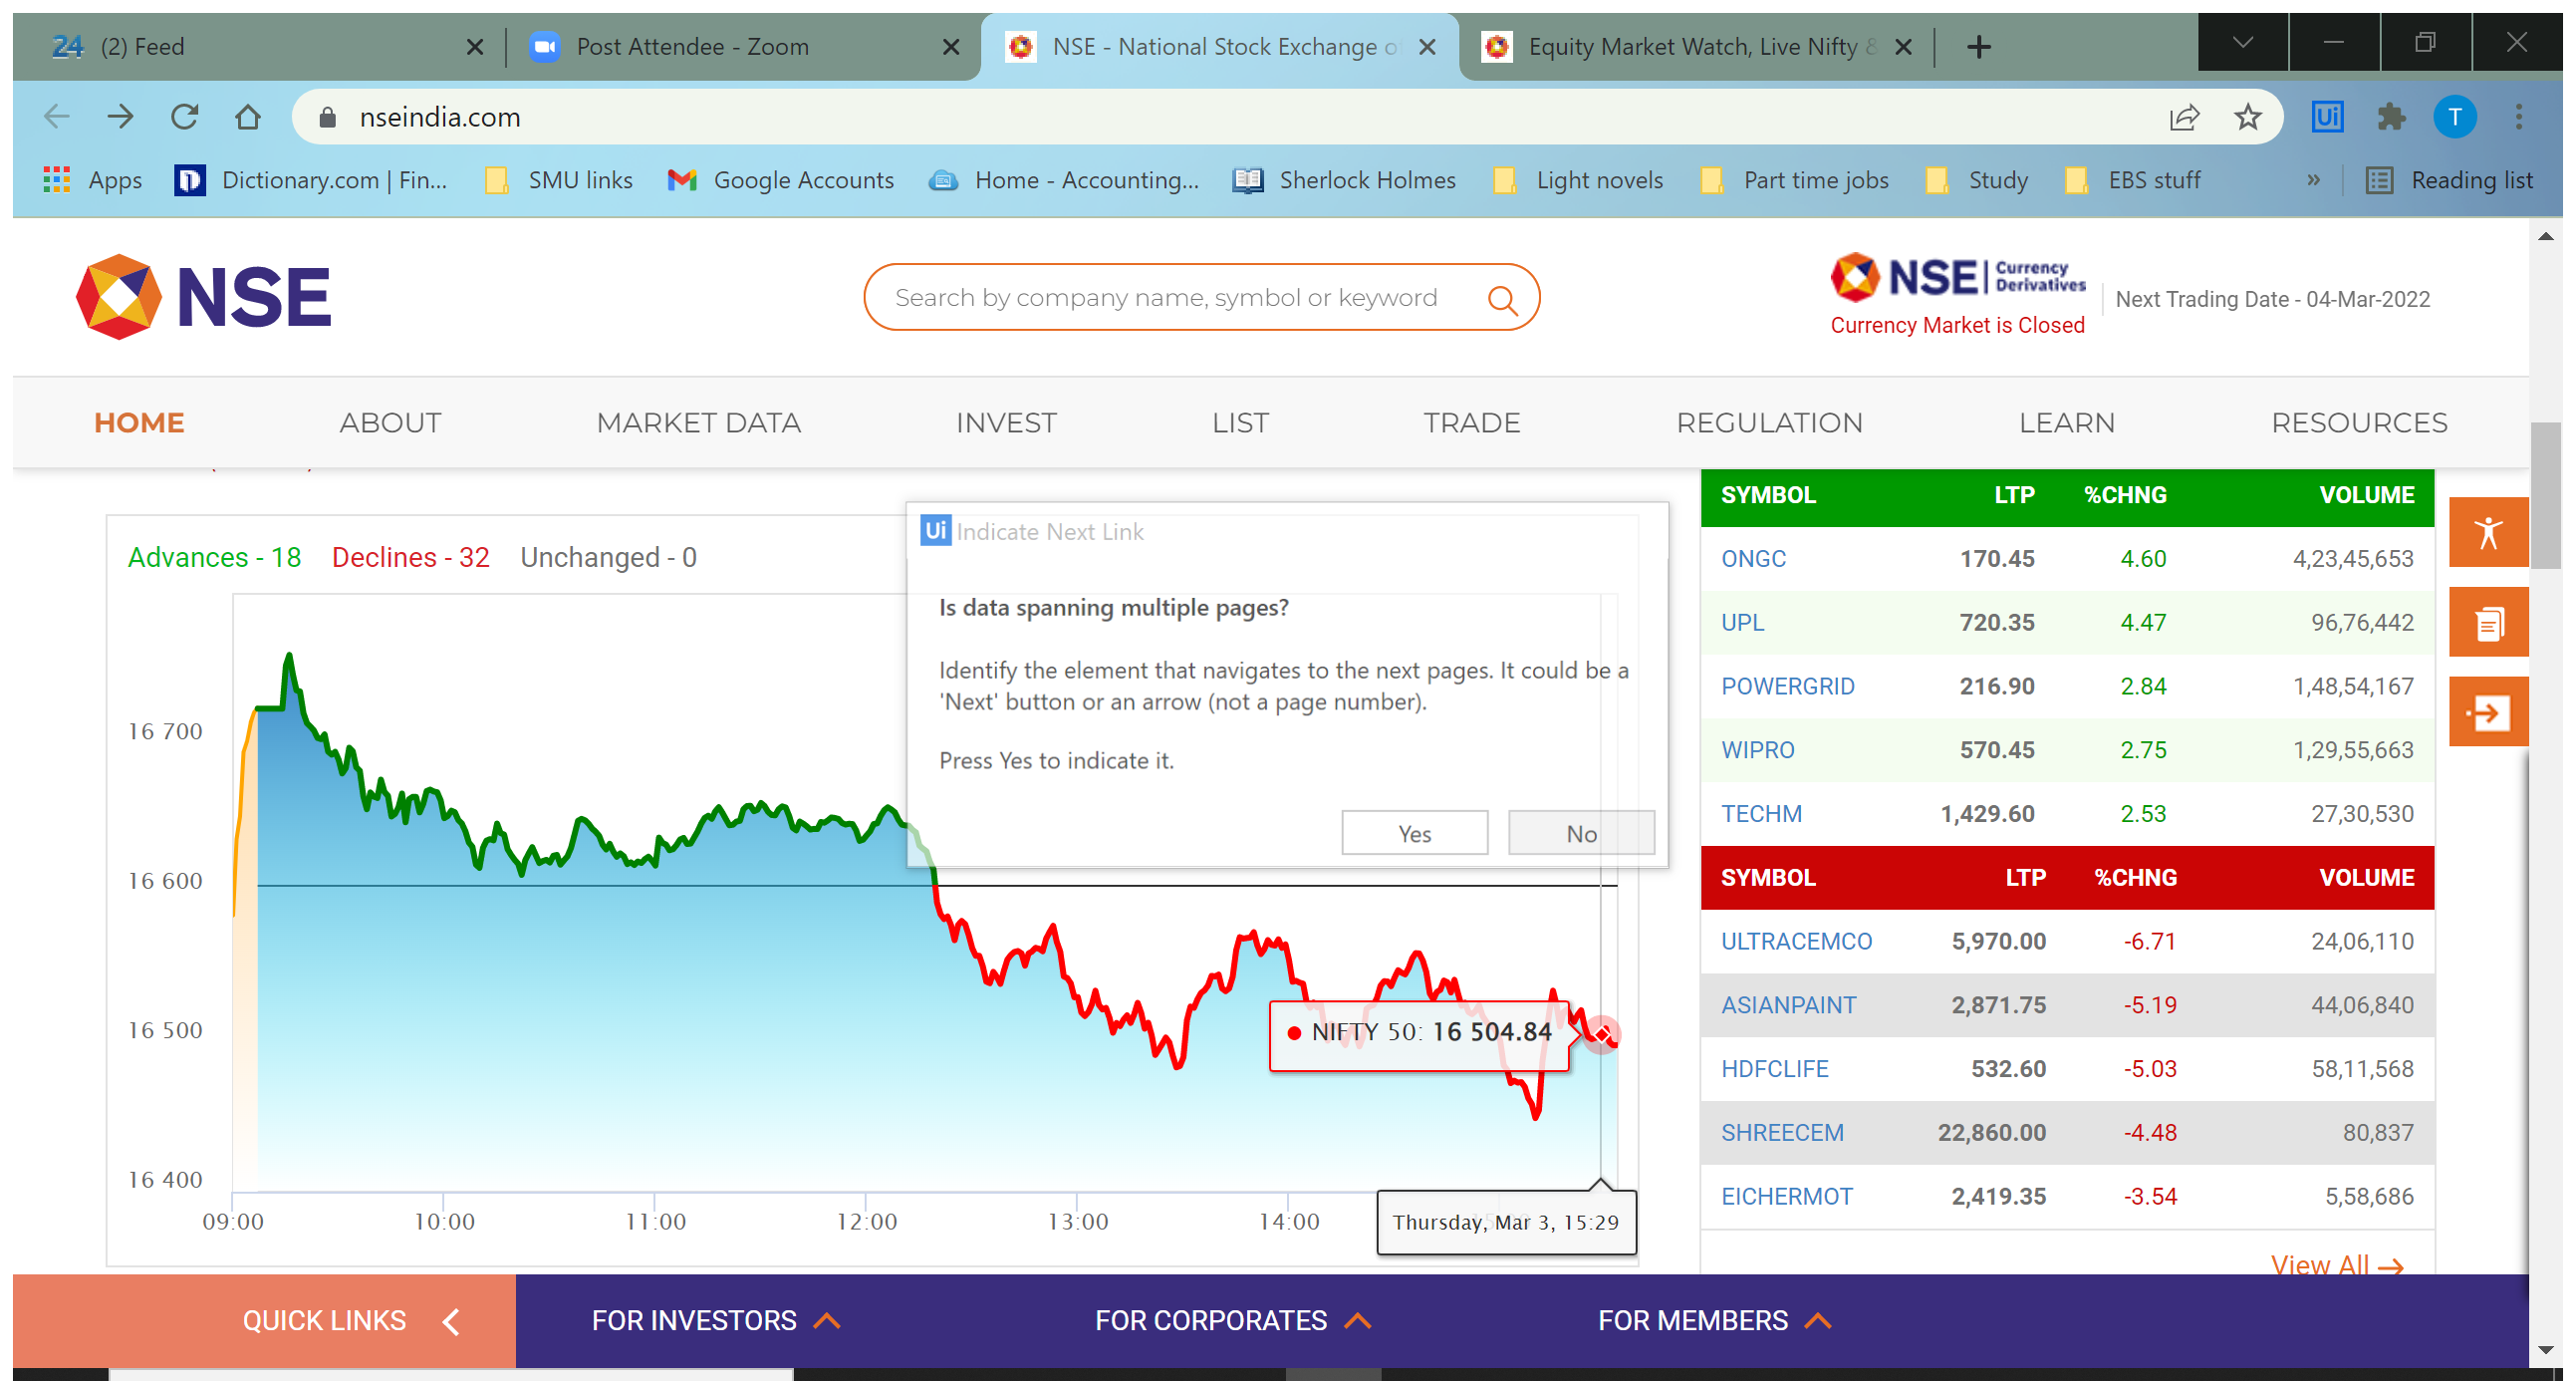
Workflow: Extract Structure Data - NSE India

Step 1: Attach Browser 'NSE Natio Page' in window 'NSE - National Stock Exchange of India Ltd: Live Share/Stock Market News & Updates, Quotes- Nseindia.com' (chrome.exe)

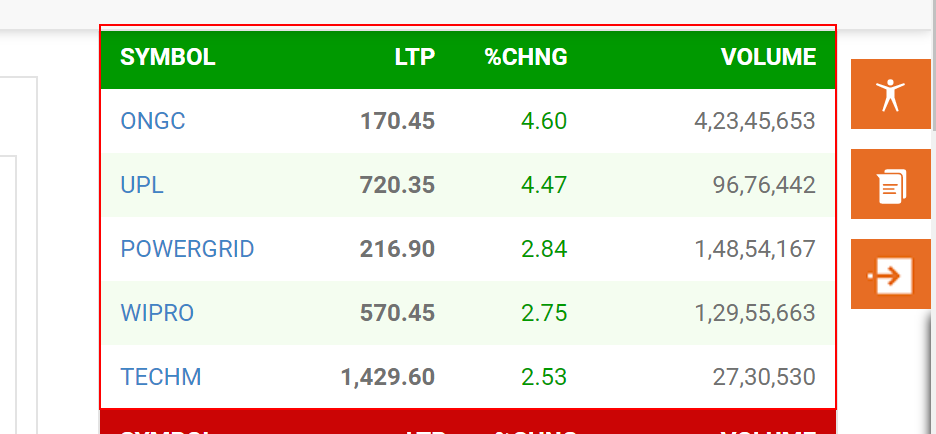
Step 2: get-text from the table

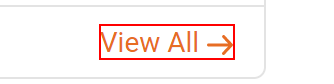
Step 3: click on the link in window 'NSE - National Stock Exchange of India Ltd: Live Share/Stock Market News & Updates, Quotes- Nseindia.com' (chrome.exe)

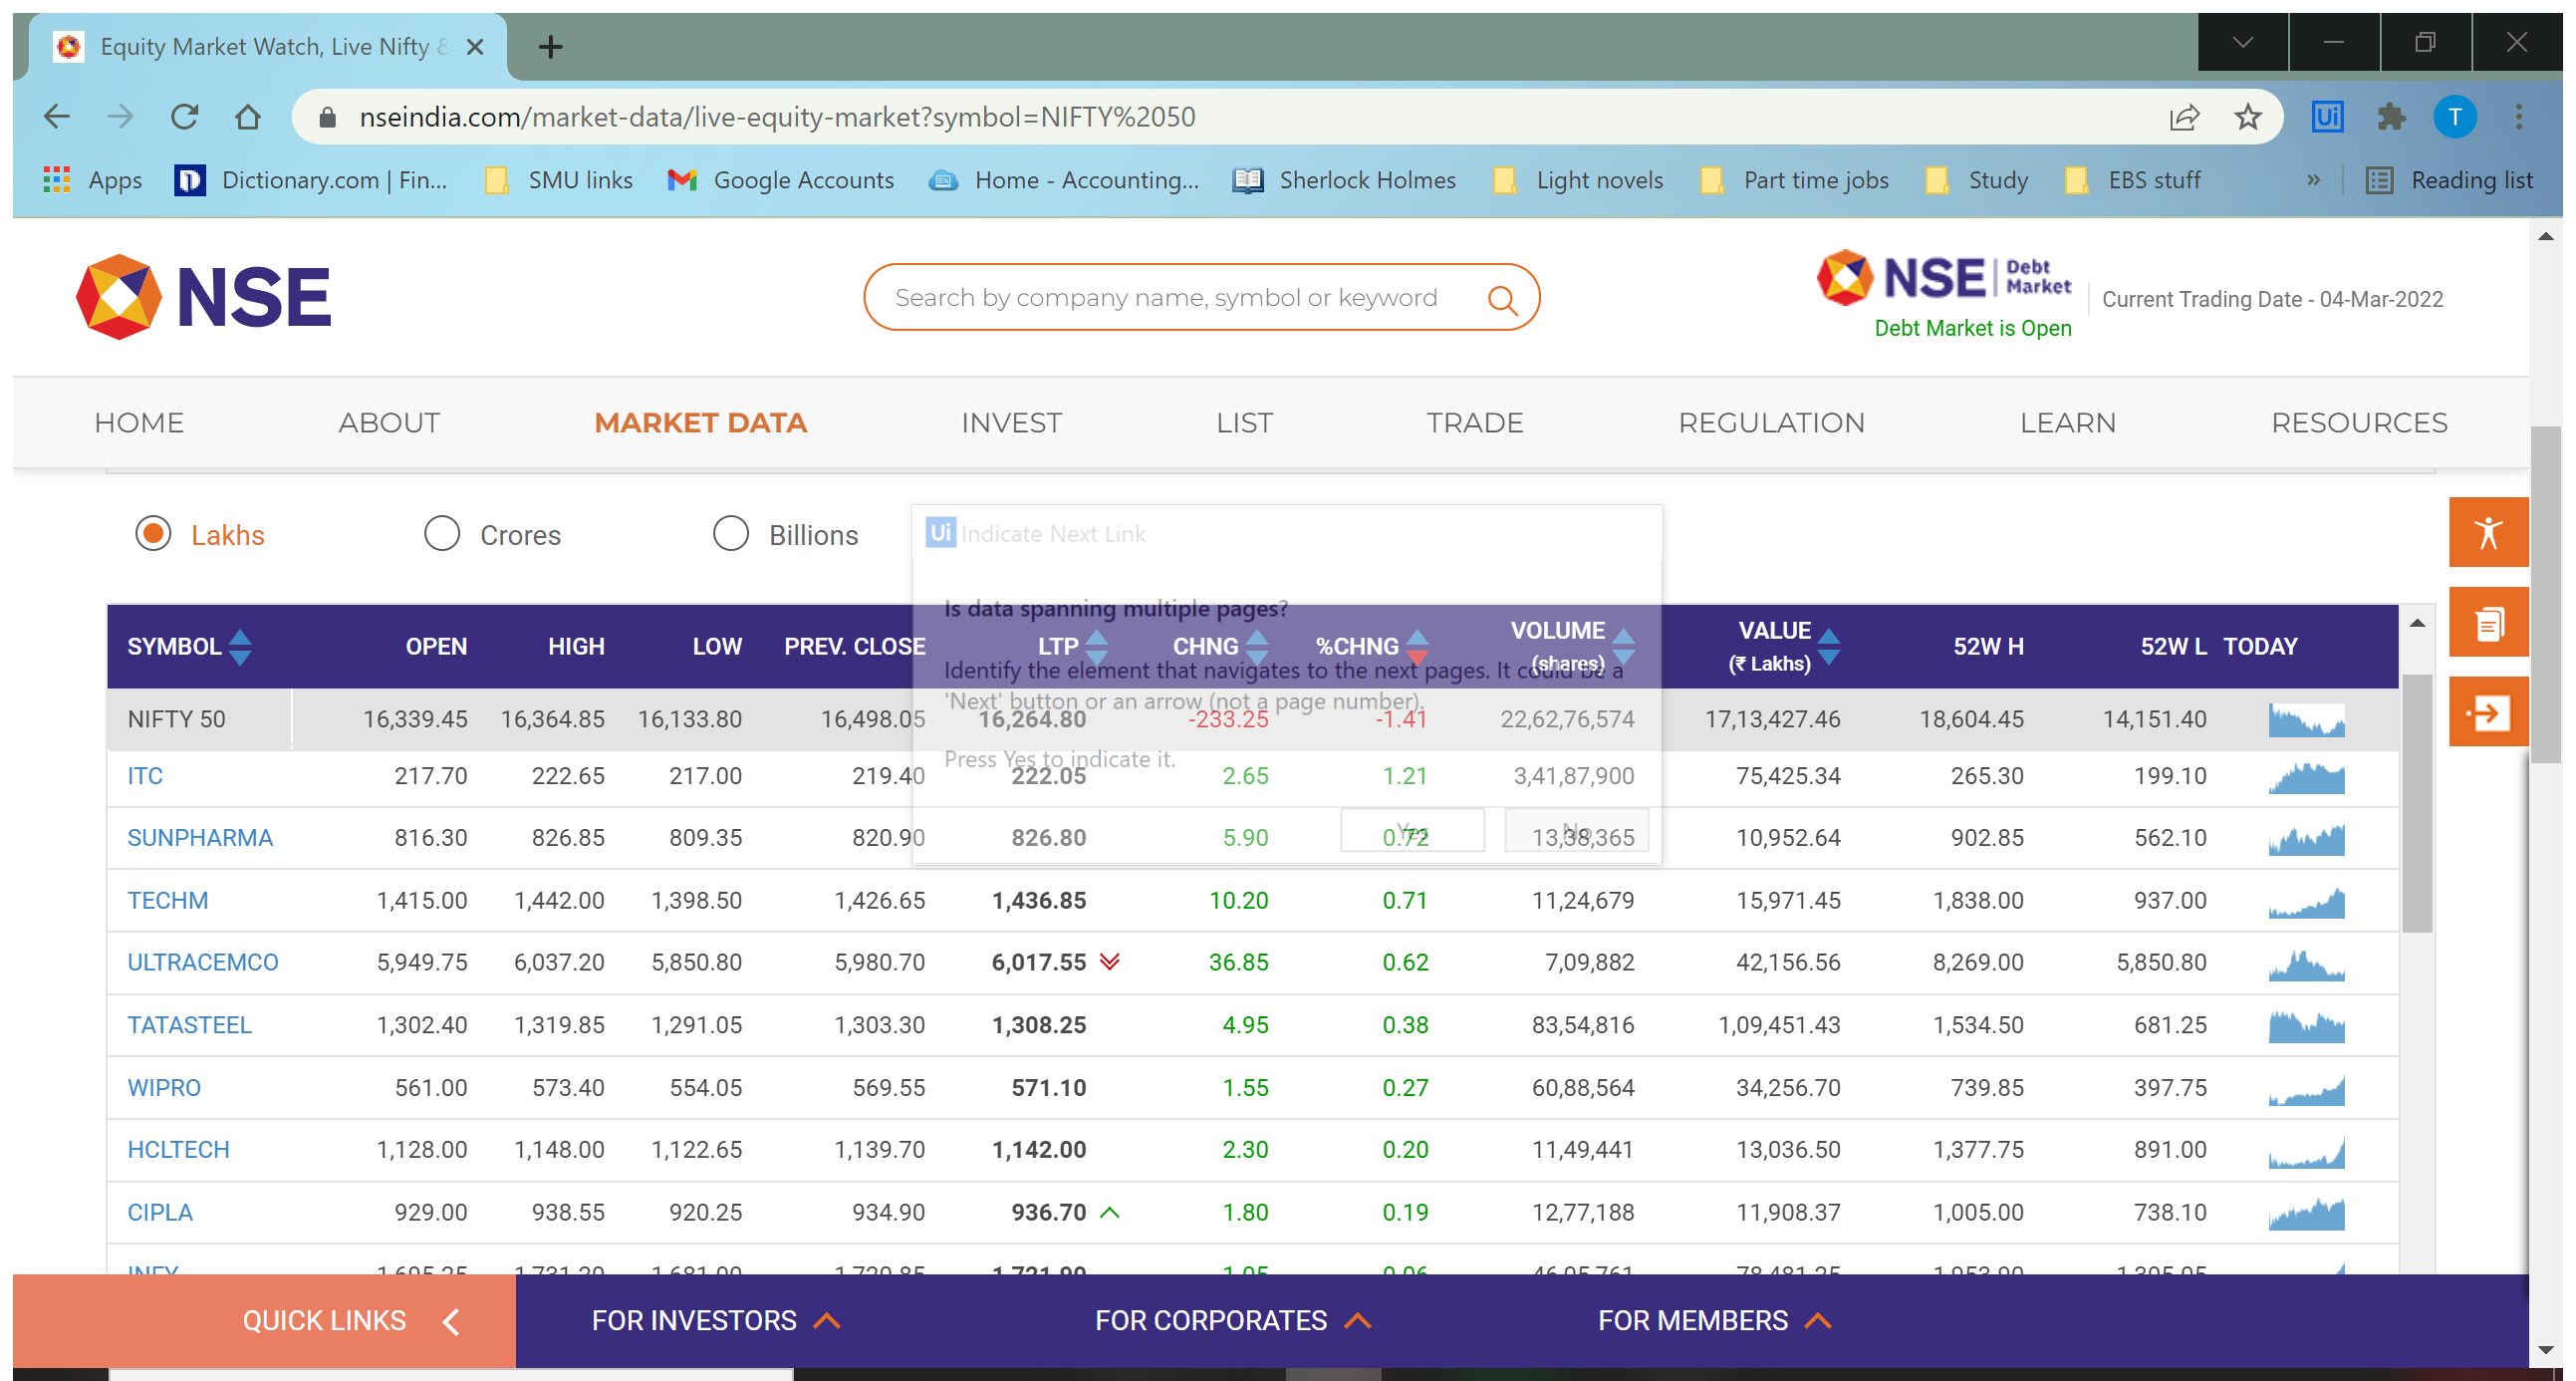
Step 4: Attach Browser 'EquityMar Page' in window 'Equity Market Watch, Live Nifty & Sensex Charts & News - NSE India' (chrome.exe)

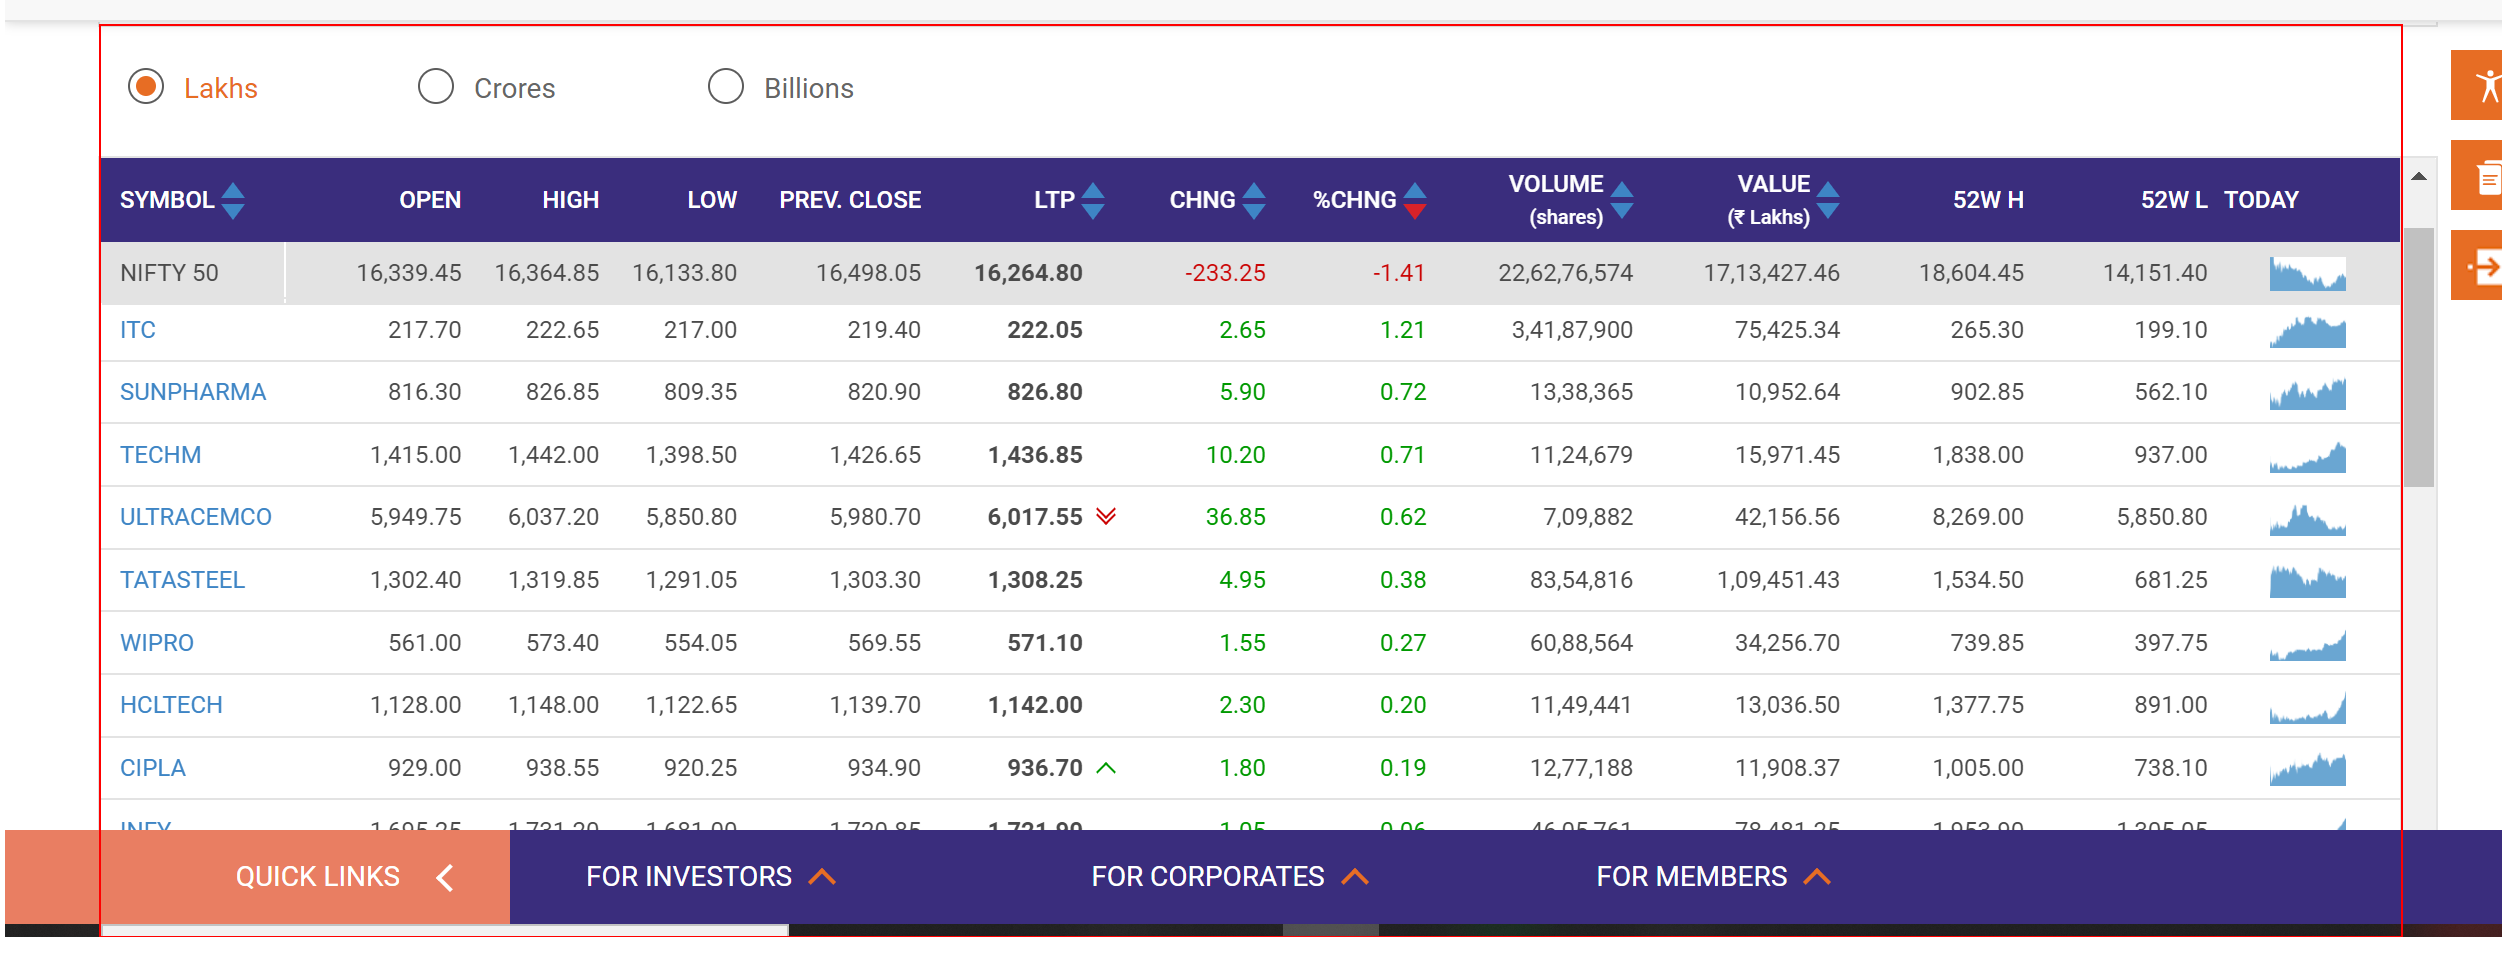
Step 5: get-text from the table